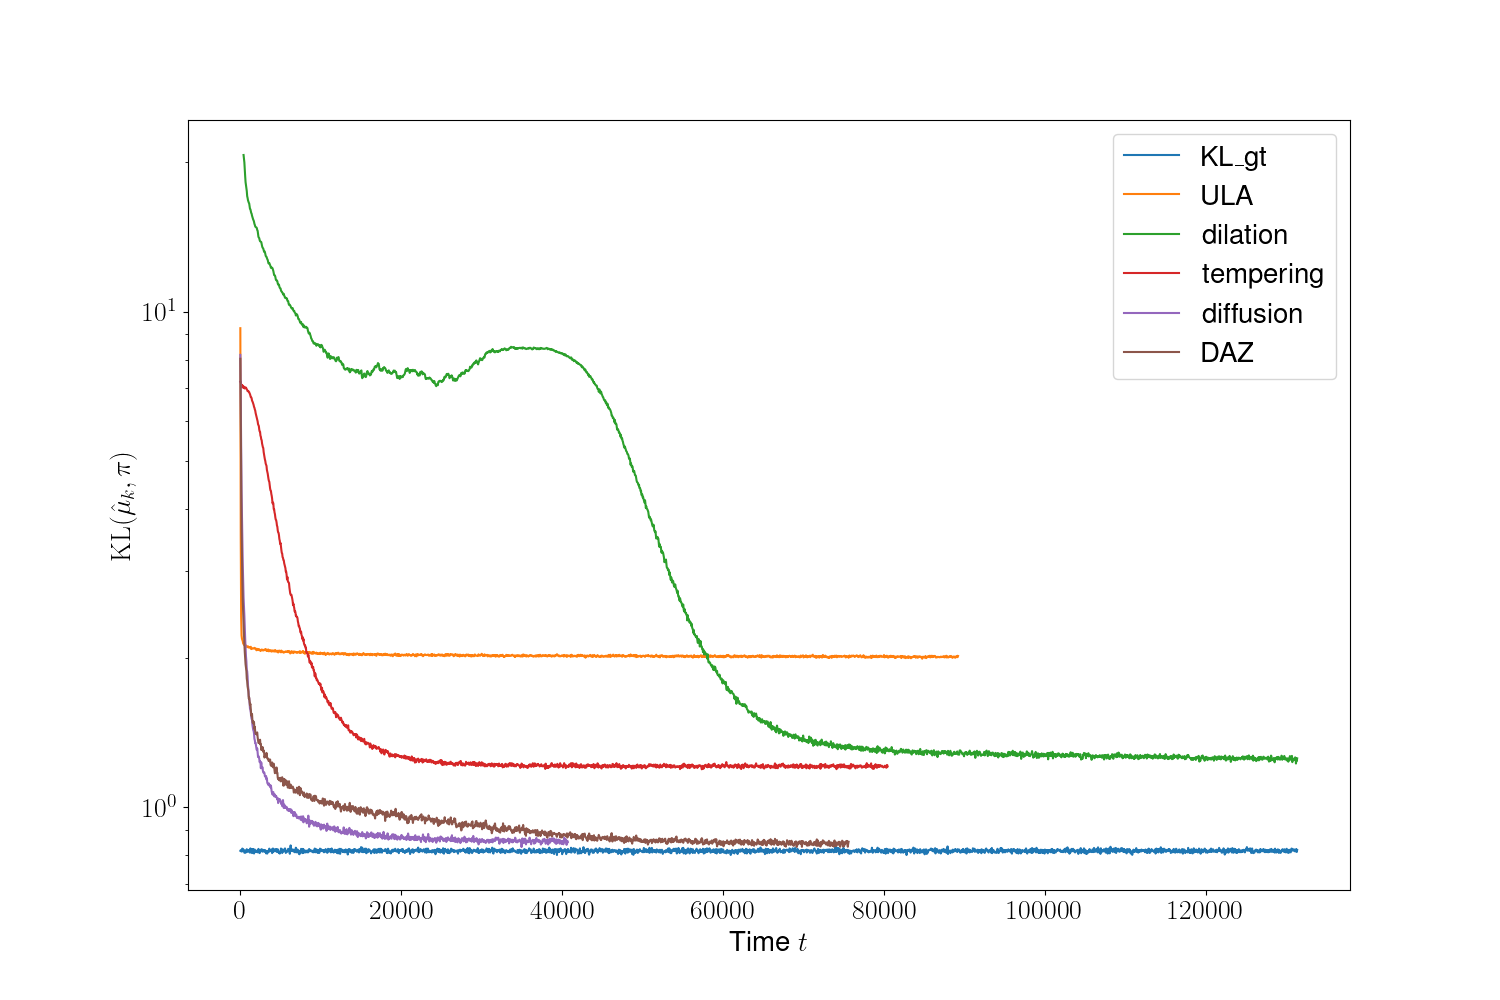

The table this chart was drawn from, first rows:
iter, KL_gt, ULA, dilation, tempering, diffusion, DAZ
0, 0.8156, 9.254, , 7.219, 8.174, 8.029
50, 0.8183, 3.505, , 7.227, 6.661, 6.014
100, 0.8161, 2.421, , 7.102, 5.175, 4.503
150, 0.8129, 2.219, , 7.042, 4.341, 3.632
200, 0.8156, 2.185, , 7.111, 3.854, 3.176
250, 0.8241, 2.172, , 7.097, 3.408, 2.86
300, 0.814, 2.162, , 7.027, 3.099, 2.607
350, 0.8154, 2.138, , 7.024, 2.878, 2.463
400, 0.8204, 2.133, 20.7, 7.062, 2.648, 2.304
450, 0.8173, 2.124, 20.38, 7.023, 2.545, 2.229
500, 0.8086, 2.121, 20, 7.002, 2.432, 2.13
550, 0.8081, 2.121, 19.32, 6.991, 2.289, 2.056
600, 0.808, 2.121, 18.75, 7.025, 2.187, 1.999
650, 0.8164, 2.11, 18.24, 7.011, 2.093, 1.941
700, 0.8143, 2.119, 18, 7.022, 2.014, 1.915
750, 0.8102, 2.112, 17.72, 6.991, 1.969, 1.883
800, 0.8219, 2.104, 17.5, 6.969, 1.892, 1.815
850, 0.8156, 2.101, 17.09, 6.946, 1.879, 1.793
900, 0.8162, 2.105, 16.96, 6.907, 1.833, 1.751
950, 0.8121, 2.11, 16.77, 6.905, 1.761, 1.731
1000, 0.8188, 2.105, 16.67, 6.908, 1.729, 1.712
1050, 0.8182, 2.097, 16.58, 6.888, 1.671, 1.655
1100, 0.814, 2.103, 16.52, 6.874, 1.66, 1.663
1150, 0.8136, 2.102, 16.31, 6.835, 1.615, 1.634
1200, 0.8084, 2.1, 16.11, 6.812, 1.578, 1.605
1250, 0.8247, 2.095, 16.09, 6.763, 1.572, 1.615
1300, 0.8131, 2.105, 15.95, 6.717, 1.551, 1.576
1350, 0.8191, 2.083, 15.81, 6.712, 1.521, 1.535
1400, 0.8181, 2.093, 15.76, 6.684, 1.506, 1.526
1450, 0.807, 2.092, 15.61, 6.614, 1.499, 1.54
1500, 0.8223, 2.089, 15.52, 6.586, 1.465, 1.496
1550, 0.8153, 2.088, 15.43, 6.557, 1.448, 1.478
1600, 0.8224, 2.089, 15.32, 6.517, 1.43, 1.491
1650, 0.8099, 2.089, 15.27, 6.478, 1.424, 1.471
1700, 0.8054, 2.089, 15.17, 6.422, 1.407, 1.482
1750, 0.8199, 2.095, 15.03, 6.394, 1.373, 1.435
1800, 0.8203, 2.089, 14.96, 6.343, 1.364, 1.451
1850, 0.8124, 2.09, 14.85, 6.31, 1.345, 1.42
1900, 0.8145, 2.087, 14.81, 6.238, 1.346, 1.405
1950, 0.8107, 2.079, 14.8, 6.19, 1.329, 1.409
2000, 0.8161, 2.071, 14.78, 6.147, 1.312, 1.402
2050, 0.8148, 2.086, 14.73, 6.085, 1.303, 1.411
2100, 0.8115, 2.079, 14.6, 6.054, 1.313, 1.414
2150, 0.8102, 2.08, 14.55, 6.001, 1.287, 1.383
2200, 0.8096, 2.073, 14.36, 5.923, 1.262, 1.363
2250, 0.8229, 2.077, 14.14, 5.901, 1.267, 1.347
2300, 0.8135, 2.082, 14.1, 5.871, 1.259, 1.346
2350, 0.816, 2.075, 14.06, 5.777, 1.252, 1.35
2400, 0.807, 2.076, 13.94, 5.727, 1.231, 1.343
2450, 0.819, 2.072, 13.86, 5.72, 1.236, 1.367
2500, 0.8194, 2.064, 13.85, 5.616, 1.233, 1.337
2550, 0.8164, 2.071, 13.84, 5.588, 1.197, 1.339
2600, 0.8142, 2.077, 13.81, 5.519, 1.23, 1.304
2650, 0.8219, 2.078, 13.67, 5.501, 1.202, 1.315
2700, 0.8183, 2.07, 13.56, 5.415, 1.197, 1.304
2750, 0.8124, 2.074, 13.47, 5.371, 1.203, 1.321
2800, 0.8193, 2.077, 13.43, 5.323, 1.184, 1.318
2850, 0.8152, 2.069, 13.4, 5.302, 1.174, 1.292
2900, 0.8135, 2.071, 13.3, 5.203, 1.173, 1.3
2950, 0.8188, 2.072, 13.2, 5.15, 1.175, 1.29
... 2,568 more rows
